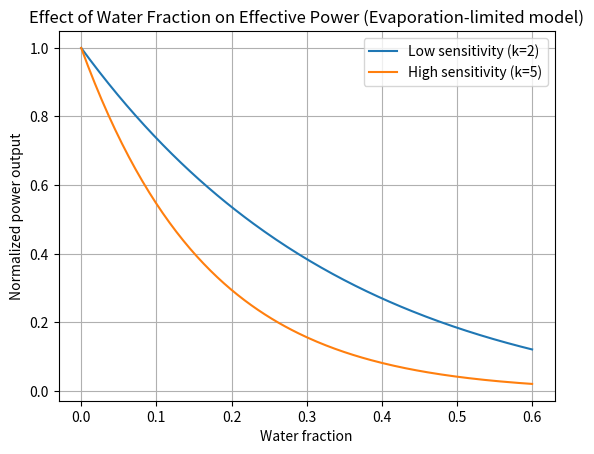

Python code for this plot:
import numpy as np
import matplotlib.pyplot as plt

# water fraction from 0 to 0.6 (0% to 60%)
w = np.linspace(0, 0.6, 200)

# baseline fuel energy (normalized)
E_f = 1.0

def power_output(w, k):
    vapor_efficiency = np.exp(-k * w)
    return (1 - w) * E_f * vapor_efficiency

# two sensitivity cases
P_low_sens = power_output(w, k=2)
P_high_sens = power_output(w, k=5)

plt.plot(w, P_low_sens, label="Low sensitivity (k=2)")
plt.plot(w, P_high_sens, label="High sensitivity (k=5)")
plt.xlabel("Water fraction")
plt.ylabel("Normalized power output")
plt.title("Effect of Water Fraction on Effective Power (Evaporation-limited model)")
plt.legend()
plt.grid(True)
plt.show()
